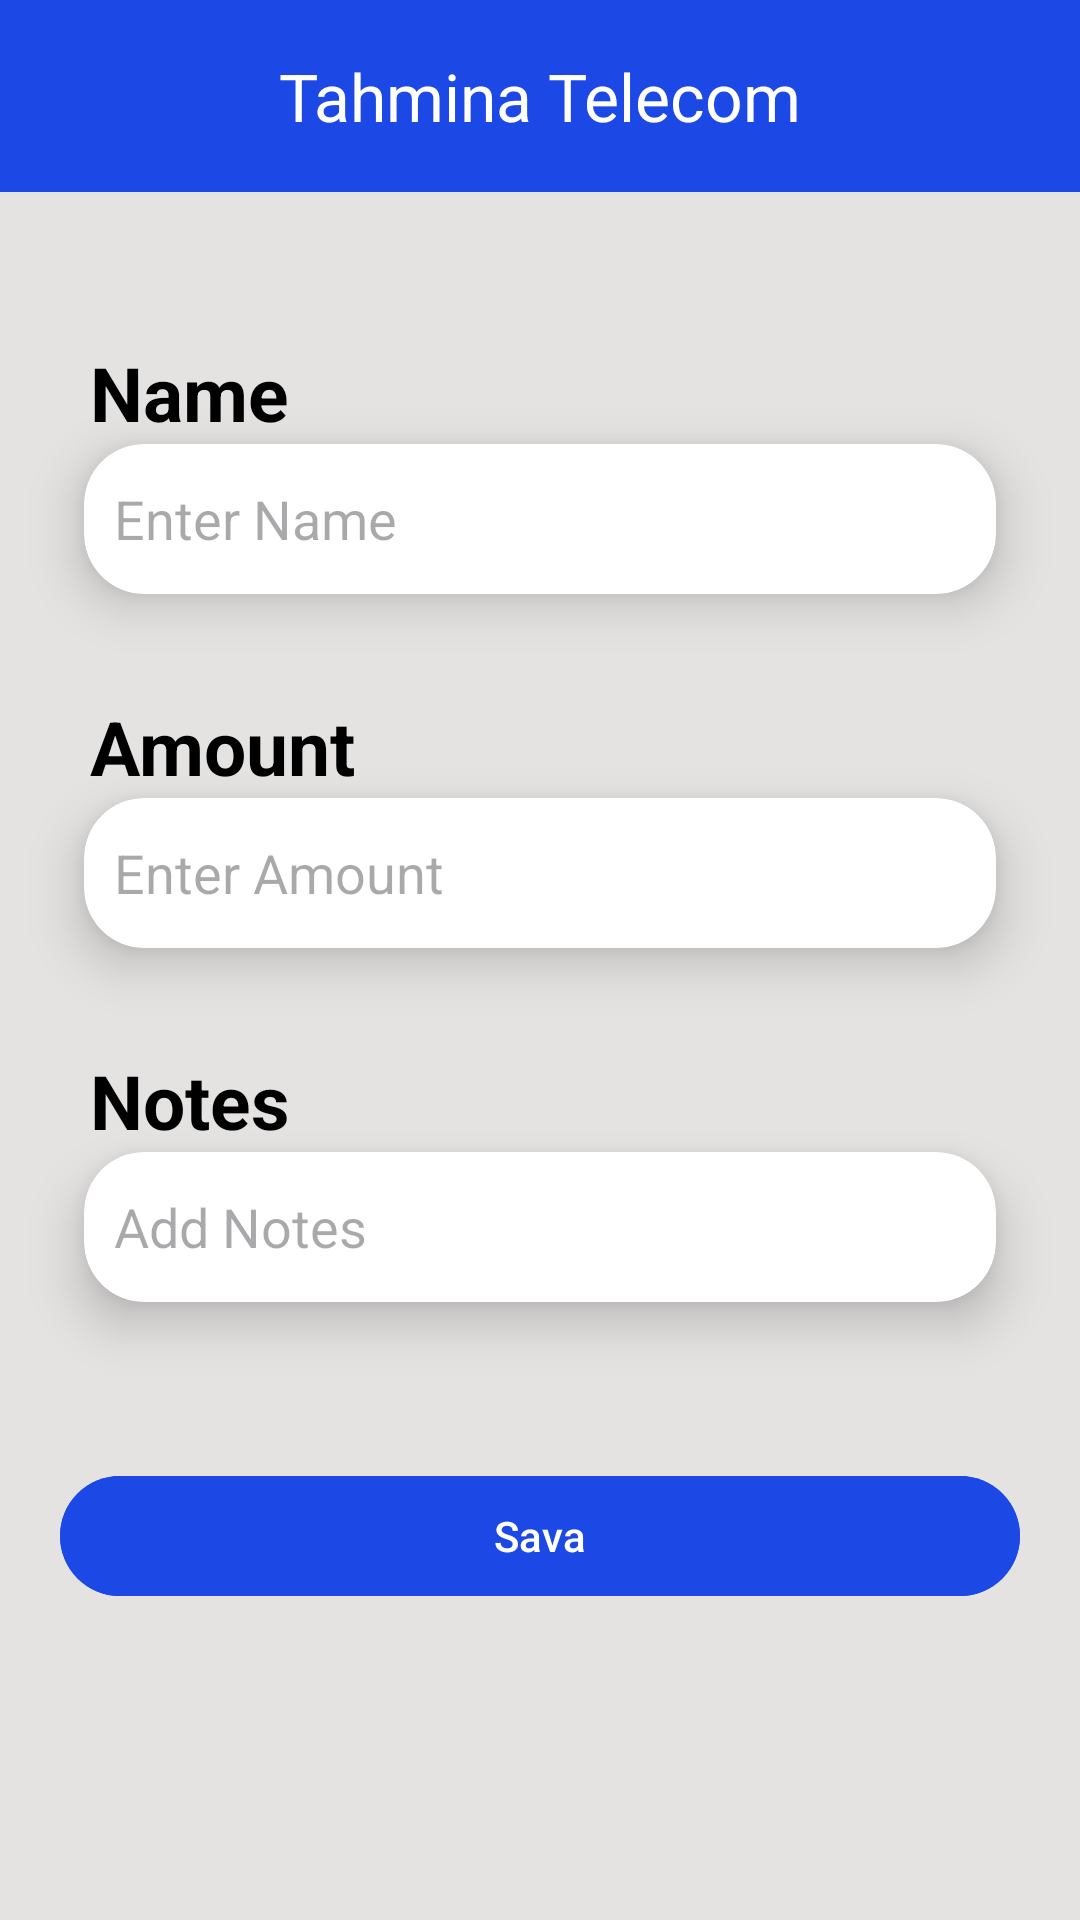

Here is an Android app screen rendered from its layout file. Give the layout XML and the strings, colors and styles it references.
<!-- AndroidManifest.xml: application theme Theme.TahminaTelecom -->
<!-- res/layout/activity_input_data.xml -->
<?xml version="1.0" encoding="utf-8"?>
<LinearLayout xmlns:android="http://schemas.android.com/apk/res/android"
    xmlns:tools="http://schemas.android.com/tools"
    android:layout_width="match_parent"
    android:layout_height="match_parent"
    xmlns:app="http://schemas.android.com/apk/res-auto"
    tools:context=".Input_Data"
    android:background="@color/white"
    android:orientation="vertical"
    android:backgroundTint="#E5E2E2"
    android:id="@+id/main"
    >

    <com.google.android.material.appbar.AppBarLayout
        android:layout_width="match_parent"
        android:layout_height="wrap_content"


        >

        <com.google.android.material.appbar.MaterialToolbar
            android:id="@+id/appbar_title"
            android:layout_width="match_parent"
            android:layout_height="wrap_content"
            app:title="@string/app_name"
            app:titleCentered="true"
            android:background="@color/blue"
            app:titleTextColor="@color/white"
            app:navigationIcon="@drawable/baseline_arrow_back_ios_new_24"

            />

    </com.google.android.material.appbar.AppBarLayout>




    <RelativeLayout
        android:layout_width="match_parent"
        android:layout_height="wrap_content"
        android:orientation="vertical"
        android:layout_marginTop="50dp"
        >
        <TextView
            android:layout_width="wrap_content"
            android:layout_height="wrap_content"
            android:text="Name"
            android:textColor="@color/black"
            android:textSize="25sp"
            android:textStyle="bold"
            android:layout_marginLeft="30dp"
            />

        <androidx.cardview.widget.CardView
            android:layout_width="match_parent"
            android:layout_height="wrap_content"
            app:cardElevation="10dp"
            app:cardCornerRadius="20dp"
            android:layout_margin="10dp"
            app:cardBackgroundColor="@color/white"
            app:cardMaxElevation="12dp"
            app:cardPreventCornerOverlap="true"
            app:cardUseCompatPadding="true"


            >

            <RelativeLayout
                android:layout_width="match_parent"
                android:layout_height="wrap_content"
                >

                <EditText
                    android:id="@+id/edname"
                    android:layout_width="match_parent"
                    android:layout_height="50dp"
                    android:hint="Enter Name"
                    android:background="@null"
                    android:inputType="text"
                    android:layout_marginLeft="10dp"
                    android:pointerIcon="alias"
                    />


            </RelativeLayout>


        </androidx.cardview.widget.CardView>

    </RelativeLayout>


    <RelativeLayout
        android:layout_width="match_parent"
        android:layout_height="wrap_content"
        android:orientation="vertical"
        >
        <TextView
            android:layout_width="wrap_content"
            android:layout_height="wrap_content"
            android:text="Amount"
            android:textColor="@color/black"
            android:textSize="25sp"
            android:textStyle="bold"
            android:layout_marginLeft="30dp"
            />

        <androidx.cardview.widget.CardView
            android:layout_width="match_parent"
            android:layout_height="wrap_content"
            app:cardElevation="10dp"
            app:cardCornerRadius="20dp"
            android:layout_margin="10dp"
            app:cardBackgroundColor="@color/white"
            app:cardMaxElevation="12dp"
            app:cardPreventCornerOverlap="true"
            app:cardUseCompatPadding="true"


            >

            <RelativeLayout
                android:layout_width="match_parent"
                android:layout_height="wrap_content"
                >

                <EditText
                    android:id="@+id/edamount"
                    android:layout_width="match_parent"
                    android:layout_height="50dp"
                    android:hint="Enter Amount"
                    android:background="@null"
                    android:inputType="number"
                    android:layout_marginLeft="10dp"
                    android:pointerIcon="alias"
                    />


            </RelativeLayout>


        </androidx.cardview.widget.CardView>

    </RelativeLayout>

    <RelativeLayout
        android:layout_width="match_parent"
        android:layout_height="wrap_content"
        android:orientation="vertical"
        >
        <TextView
            android:layout_width="wrap_content"
            android:layout_height="wrap_content"
            android:text="Notes" 
            android:textColor="@color/black"
            android:textSize="25sp"
            android:textStyle="bold"
            android:layout_marginLeft="30dp"
            />

        <androidx.cardview.widget.CardView
            android:layout_width="match_parent"
            android:layout_height="wrap_content"
            app:cardElevation="10dp"
            app:cardCornerRadius="20dp"
            android:layout_margin="10dp"
            app:cardBackgroundColor="@color/white"
            app:cardMaxElevation="12dp"
            app:cardPreventCornerOverlap="true"
            app:cardUseCompatPadding="true"

            >

            <RelativeLayout
                android:layout_width="match_parent"
                android:layout_height="wrap_content"
                >

                <EditText
                    android:id="@+id/ednotes"
                    android:layout_width="match_parent"
                    android:layout_height="50dp"
                    android:hint="Add Notes" 
                    android:background="@null"
                    android:inputType="text"
                    android:layout_marginLeft="10dp"
                    />


            </RelativeLayout>


        </androidx.cardview.widget.CardView>




    </RelativeLayout>

    <com.google.android.material.button.MaterialButton
        android:id="@+id/insert_bt"
        android:layout_width="match_parent"
        android:layout_height="wrap_content"
        android:text="Sava"
        android:layout_margin="20dp"
        android:backgroundTint="@color/blue"
        />












</LinearLayout>
<!-- resources referenced by this layout -->
<resources>
  <color name="black">#FF000000</color>
  <color name="blue">#1C49E6</color>
  <color name="white">#FFFFFFFF</color>
  <string name="app_name">Tahmina Telecom</string>
  <style name="Theme.TahminaTelecom" parent="Base.Theme.TahminaTelecom" />
  <style name="Base.Theme.TahminaTelecom" parent="Theme.Material3.DayNight.NoActionBar">
          
          
  
          
          <item name="android:statusBarColor">@color/blue</item>
  
          
          <item name="android:windowLightStatusBar">false</item>
  
      </style>
</resources>
